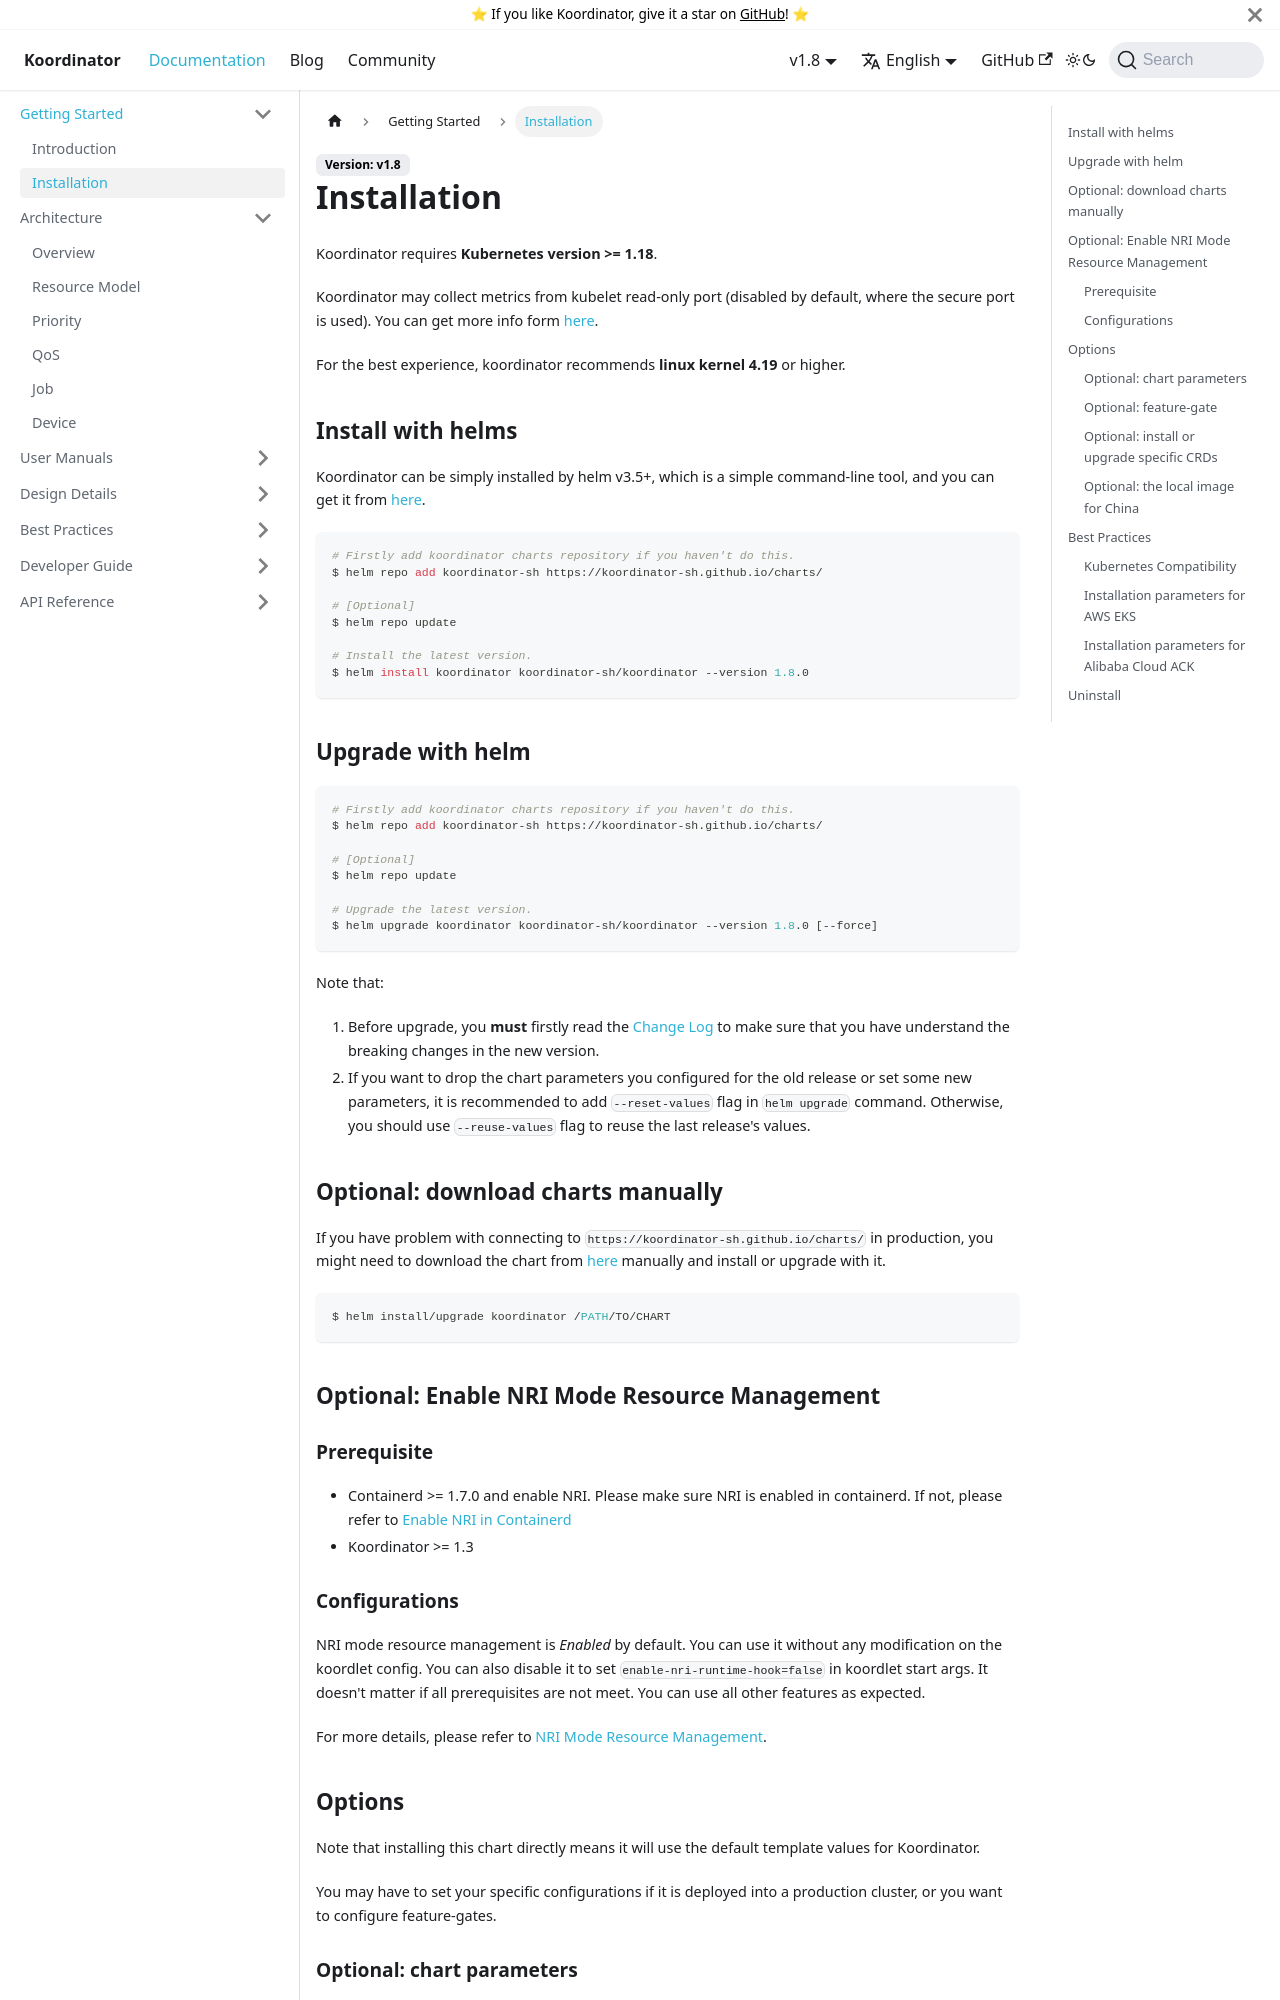

repository: koordinator-sh/website · page: docs/installation.html · generator: docusaurus

# Installation

Koordinator requires **Kubernetes version >= 1.18**.

Koordinator may collect metrics from kubelet read-only port (disabled by default, where the secure port is used).
You can get more info form [here](https://kubernetes.io/docs/reference/command-line-tools-reference/kubelet/).

For the best experience, koordinator recommends **linux kernel 4.19** or higher.

## Install with helms

Koordinator can be simply installed by helm v3.5+, which is a simple command-line tool, and you can get it from [here](https://github.com/helm/helm/releases).

```bash
# Firstly add koordinator charts repository if you haven't do this.
$ helm repo add koordinator-sh https://koordinator-sh.github.io/charts/

# [Optional]
$ helm repo update

# Install the latest version.
$ helm install koordinator koordinator-sh/koordinator --version 1.8.0
```

## Upgrade with helm

```bash
# Firstly add koordinator charts repository if you haven't do this.
$ helm repo add koordinator-sh https://koordinator-sh.github.io/charts/

# [Optional]
$ helm repo update

# Upgrade the latest version.
$ helm upgrade koordinator koordinator-sh/koordinator --version 1.8.0 [--force]
```

Note that:

1. Before upgrade, you **must** firstly read the [Change Log](https://github.com/koordinator-sh/koordinator/blob/master/CHANGELOG.md)
   to make sure that you have understand the breaking changes in the new version.
2. If you want to drop the chart parameters you configured for the old release or set some new parameters,
   it is recommended to add `--reset-values` flag in `helm upgrade` command.
   Otherwise, you should use `--reuse-values` flag to reuse the last release's values.

## Optional: download charts manually

If you have problem with connecting to `https://koordinator-sh.github.io/charts/` in production, you might need to download the chart from [here](https://github.com/koordinator-sh/charts/releases) manually and install or upgrade with it.

```bash
$ helm install/upgrade koordinator /PATH/TO/CHART
```

## Optional: Enable NRI Mode Resource Management

### Prerequisite

- Containerd >= 1.7.0 and enable NRI.  Please make sure NRI is enabled in containerd. If not, please refer to [Enable NRI in Containerd](https://github.com/containerd/containerd/blob/main/docs/NRI.md)
- Koordinator >= 1.3

### Configurations

NRI mode resource management is *Enabled* by default. You can use it without any modification on the koordlet config. You can also disable it to set `enable-nri-runtime-hook=false` in koordlet start args. It doesn't matter if all prerequisites are not meet. You can use all other features as expected.

For more details, please refer to [NRI Mode Resource Management](https://github.com/koordinator-sh/koordinator/blob/main/docs/proposals/20230608-nri-mode-resource-management.md).

## Options

Note that installing this chart directly means it will use the default template values for Koordinator.

You may have to set your specific configurations if it is deployed into a production cluster, or you want to configure feature-gates.
